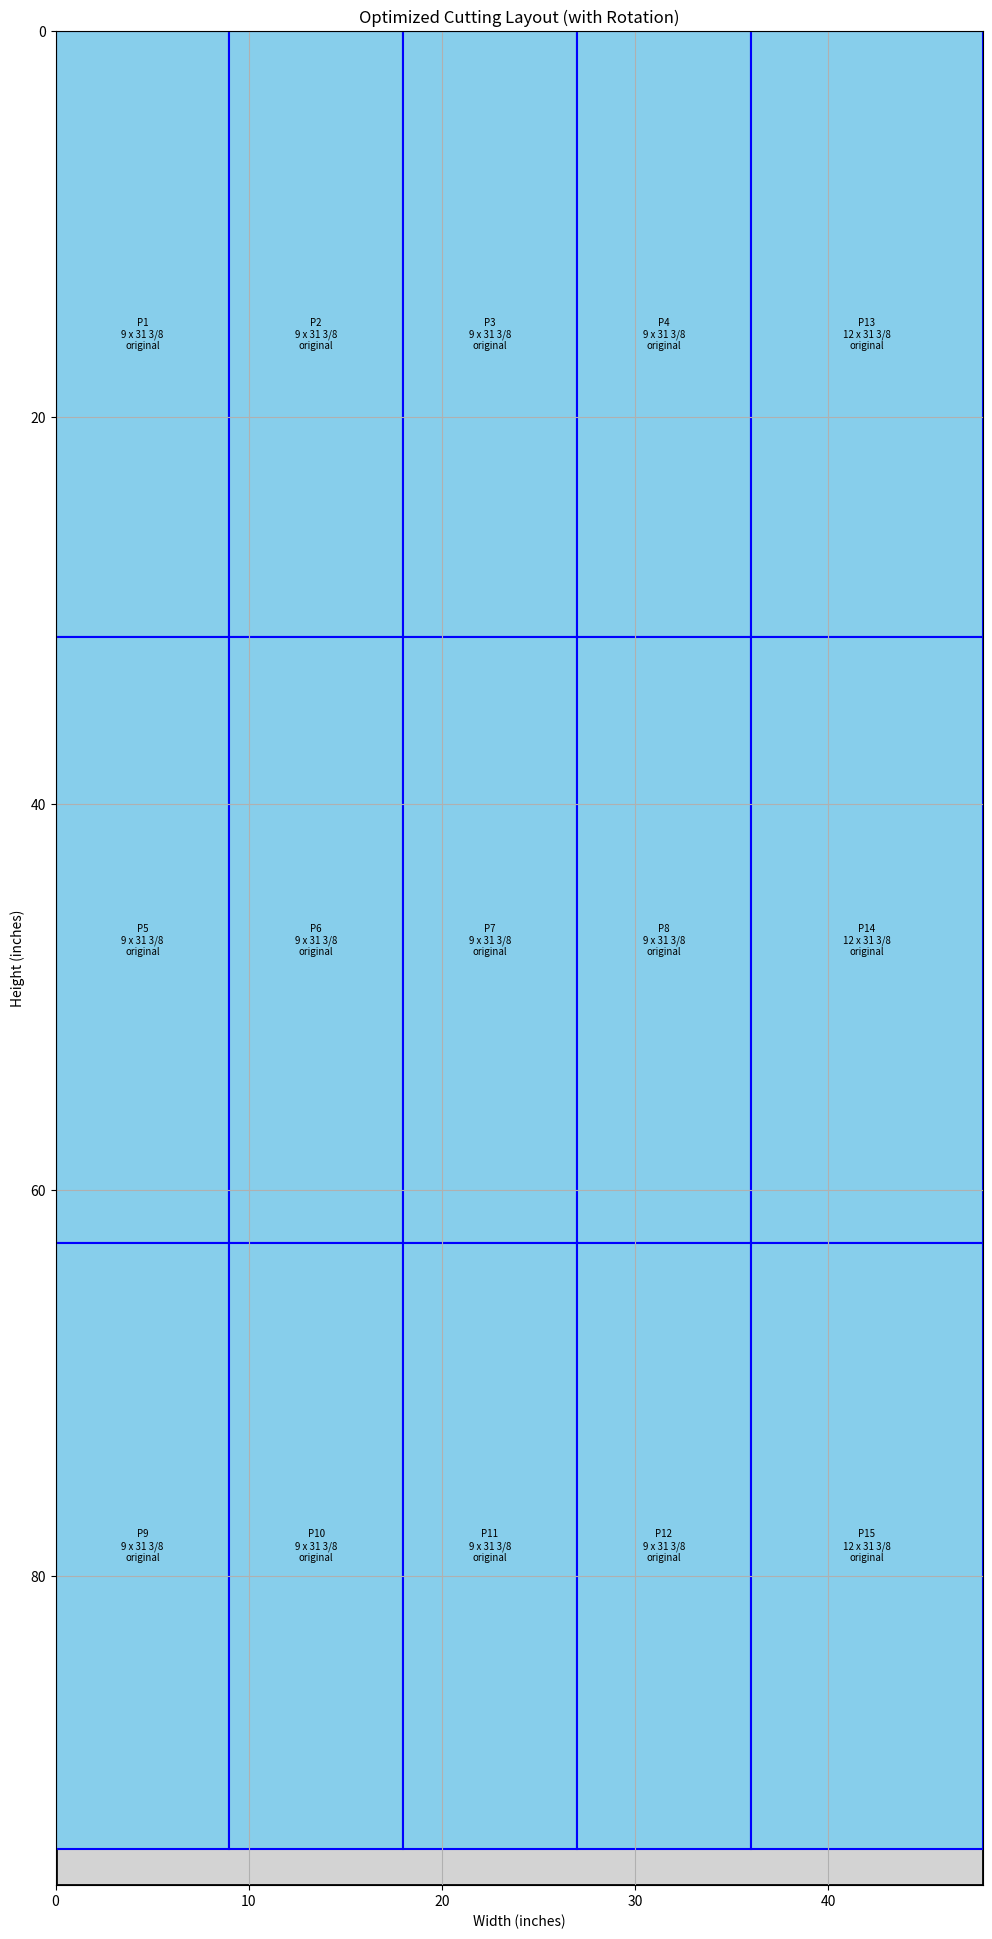

Here is the Python script that generated this plot:
import matplotlib.pyplot as plt
from matplotlib.patches import Rectangle
from itertools import combinations, product
from typing import List, Dict
import time


def parse_inches(value: str) -> float:
    """Convert strings like '40 3/8' into float inches."""
    if ' ' in value:
        whole, frac = value.split(' ')
        num, denom = frac.split('/')
        return int(whole) + int(num) / int(denom)
    elif '/' in value:
        num, denom = value.split('/')
        return int(num) / int(denom)
    else:
        return float(value)

# Sheet dimensions
SHEET_WIDTH = 48.0
SHEET_HEIGHT = 76.0

# Input cut pieces (length x width)
raw_pieces = [
    ("9", "37 3/8"), ("9", "37 3/8"), ("9", "37 3/8"), ("9", "37 3/8"),
    ("9", "37 3/8"), ("9", "37 3/8"), ("9", "37 3/8"), ("9", "37 3/8"),
    ("12", "37 3/8"), ("12", "37 3/8")
]

# Sheet dimensions
SHEET_WIDTH = 48.0
SHEET_HEIGHT = 96.0

# Input pieces
# raw_pieces = [
#     ("9", "40 3/8"), ("9", "40 3/8"), ("9", "40 3/8"), ("9", "40 3/8"),
#     ("9", "40 3/8"), ("9", "40 3/8"), ("9", "40 3/8"), ("9", "40 3/8"),
#     ("12", "40 3/8"), ("12", "40 3/8"), ("12", "46 3/8")
# ]

# # Input pieces
# raw_pieces = [
#     ("9", "37 3/8"), ("9", "37 3/8"),("9", "37 3/8"),("9", "37 3/8"),("9", "37 3/8"),("9", "37 3/8"),("9", "37 3/8"),("9", "37 3/8"),("12", "37 3/8"),("12", "37 3/8"),("12", "46 3/8"),("9", "46 3/8")
# ]

raw_pieces = [
    ("9", "31 3/8"), ("9", "31 3/8"), ("9", "31 3/8"), ("9", "31 3/8"), ("9", "31 3/8"), ("9", "31 3/8"), ("9", "31 3/8"), ("9", "31 3/8"), ("9", "31 3/8"), ("9", "31 3/8"), ("9", "31 3/8"), ("9", "31 3/8"), ("12", "31 3/8"),  ("12", "31 3/8"), ("12", "31 3/8")
]

# raw_pieces = [
#     ("6 1/2", "16 1/2"), ("6 1/2", "16 1/2"),("6 1/2", "16 1/2"),("6 1/2", "16 1/2"),("6 1/2", "16 1/2"),("6 1/2", "16 1/2"),("6 1/2", "16 1/2"),("6 1/2", "16 1/2"),("6 1/2", "16 1/2"),("6 1/2", "16 1/2"),("6 1/2", "16 1/2"),("6 1/2", "16 1/2"),("6 1/2", "16 1/2"),("6 1/2", "16 1/2"),("6 1/2", "16 1/2"),("6 1/2", "16 1/2"),("6 1/2", "16 1/2"),("6 1/2", "16 1/2"),("6 1/2", "16 1/2"),("6 1/2", "16 1/2"),("6 1/2", "16 1/2"),("6 1/2", "16 1/2"),("6 1/2", "16 1/2"),("6 1/2", "16 1/2"),("6 1/2", "16 1/2"),("6 1/2", "16 1/2"),("6 1/2", "16 1/2"),("6 1/2", "16 1/2"),("6 1/2", "16 1/2"),("6 1/2", "16 1/2"),("6 1/2", "16 1/2"),("6 1/2", "16 1/2"),("6 1/2", "16 1/2"),("6 1/2", "16 1/2"),("6 1/2", "16 1/2"),("4 1/2", "13 1/2"),("4 1/2", "13 1/2"),("19 1/2", "6 1/2"),("19 1/2", "6 1/2"),("19 1/2", "6 1/2"),("19 1/2", "6 1/2")
# ]

# # Sheet dimensions
# SHEET_WIDTH = 48.0
# SHEET_HEIGHT = 77.0

# raw_pieces = [
#     ("9", "25 3/8"), ("9", "25 3/8"), ("9", "25 3/8"), ("9", "25 3/8"), ("9", "25 3/8"), ("9", "25 3/8"), ("9", "25 3/8"), ("9", "25 3/8"), ("9", "25 3/8"), ("9", "25 3/8"), ("9", "25 3/8"), ("9", "25 3/8"),  ("12", "25 3/8"), ("12", "25 3/8"), ("12", "25 3/8")
# ]



# Process the pieces
cut_pieces = []
for idx, (l_str, w_str) in enumerate(raw_pieces):
    l = parse_inches(l_str)
    w = parse_inches(w_str)
    cut_pieces.append({
        'id': idx + 1,
        'length': l,
        'width': w,
        'length_str': l_str,
        'width_str': w_str
    })


def find_best_row(pieces: List[Dict], max_width: float):
    best_combo = []
    best_total_width = 0.0

    # Generate all combinations
    for r in range(1, len(pieces) + 1):
        for combo in combinations(pieces, r):
            # Try all orientation combinations for this combo
            orientations = list(product([0, 1], repeat=len(combo)))  # 0: no rotate, 1: rotate
            for orient in orientations:
                oriented_combo = []
                total_width = 0.0
                valid = True
                for i, piece in enumerate(combo):
                    if orient[i] == 0:
                        pw, ph = piece['length'], piece['width']
                        o = "original"
                    else:
                        pw, ph = piece['width'], piece['length']
                        o = "rotated"

                    if total_width + pw > max_width:
                        valid = False
                        break

                    oriented_combo.append((piece, pw, ph, o))
                    total_width += pw

                if valid and total_width > best_total_width:
                    best_total_width = total_width
                    best_combo = oriented_combo

    return best_combo


def pack_smart_rows_with_rotation(sheet_width: float, sheet_height: float, pieces: List[Dict]):
    y_cursor = 0.0
    remaining = pieces.copy()
    layout = []
    row_num = 0

    while remaining:
        best_row = find_best_row(remaining, sheet_width)
        if not best_row:
            break

        row_height = max(item[2] for item in best_row)  # max height in this row
        if y_cursor + row_height > sheet_height:
            print("Not enough vertical space left.")
            break

        x_cursor = 0.0
        row_num += 1
        print(f"\n--- Row {row_num} ---")

        for piece, pw, ph, orientation in best_row:
            layout.append({
                'index': piece['id'],
                'x': x_cursor,
                'y': y_cursor,
                'width': pw,
                'height': ph,
                'length_str': piece['length_str'],
                'width_str': piece['width_str'],
                'orientation': orientation
            })
            print(f"Placed Piece {piece['id']}: {piece['length_str']} x {piece['width_str']} "
                  f"=> {pw:.2f} x {ph:.2f} at (x={x_cursor:.2f}, y={y_cursor:.2f}), orientation: {orientation}")
            x_cursor += pw
            remaining.remove(piece)

        y_cursor += row_height

    return layout


def draw_layout(layout, sheet_width, sheet_height):
    fig, ax = plt.subplots(figsize=(10, 20))
    ax.set_xlim(0, sheet_width)
    ax.set_ylim(0, sheet_height)
    ax.set_aspect('equal')
    ax.set_title("Optimized Cutting Layout (with Rotation)")
    ax.invert_yaxis()

    # Draw the sheet background
    ax.add_patch(Rectangle((0, 0), sheet_width, sheet_height,
                           edgecolor='black', facecolor='lightgrey', lw=2))

    # Draw the pieces
    for item in layout:
        rect = Rectangle((item['x'], item['y']), item['width'], item['height'],
                         edgecolor='blue', facecolor='skyblue', lw=1.5)
        ax.add_patch(rect)
        label = (f"P{item['index']}\n"
                 f"{item['length_str']} x {item['width_str']}\n"
                 f"{item['orientation']}")
        ax.text(item['x'] + item['width'] / 2, item['y'] + item['height'] / 2,
                label, ha='center', va='center', fontsize=7)

    plt.xlabel("Width (inches)")
    plt.ylabel("Height (inches)")
    plt.grid(True)
    plt.tight_layout()
    plt.show()


# Run everything
start_time = time.time()
layout = pack_smart_rows_with_rotation(SHEET_WIDTH, SHEET_HEIGHT, cut_pieces)
end_time = time.time()
print(f"🕒 Execution Time: {end_time - start_time:.4f} seconds")
draw_layout(layout, SHEET_WIDTH, SHEET_HEIGHT)
